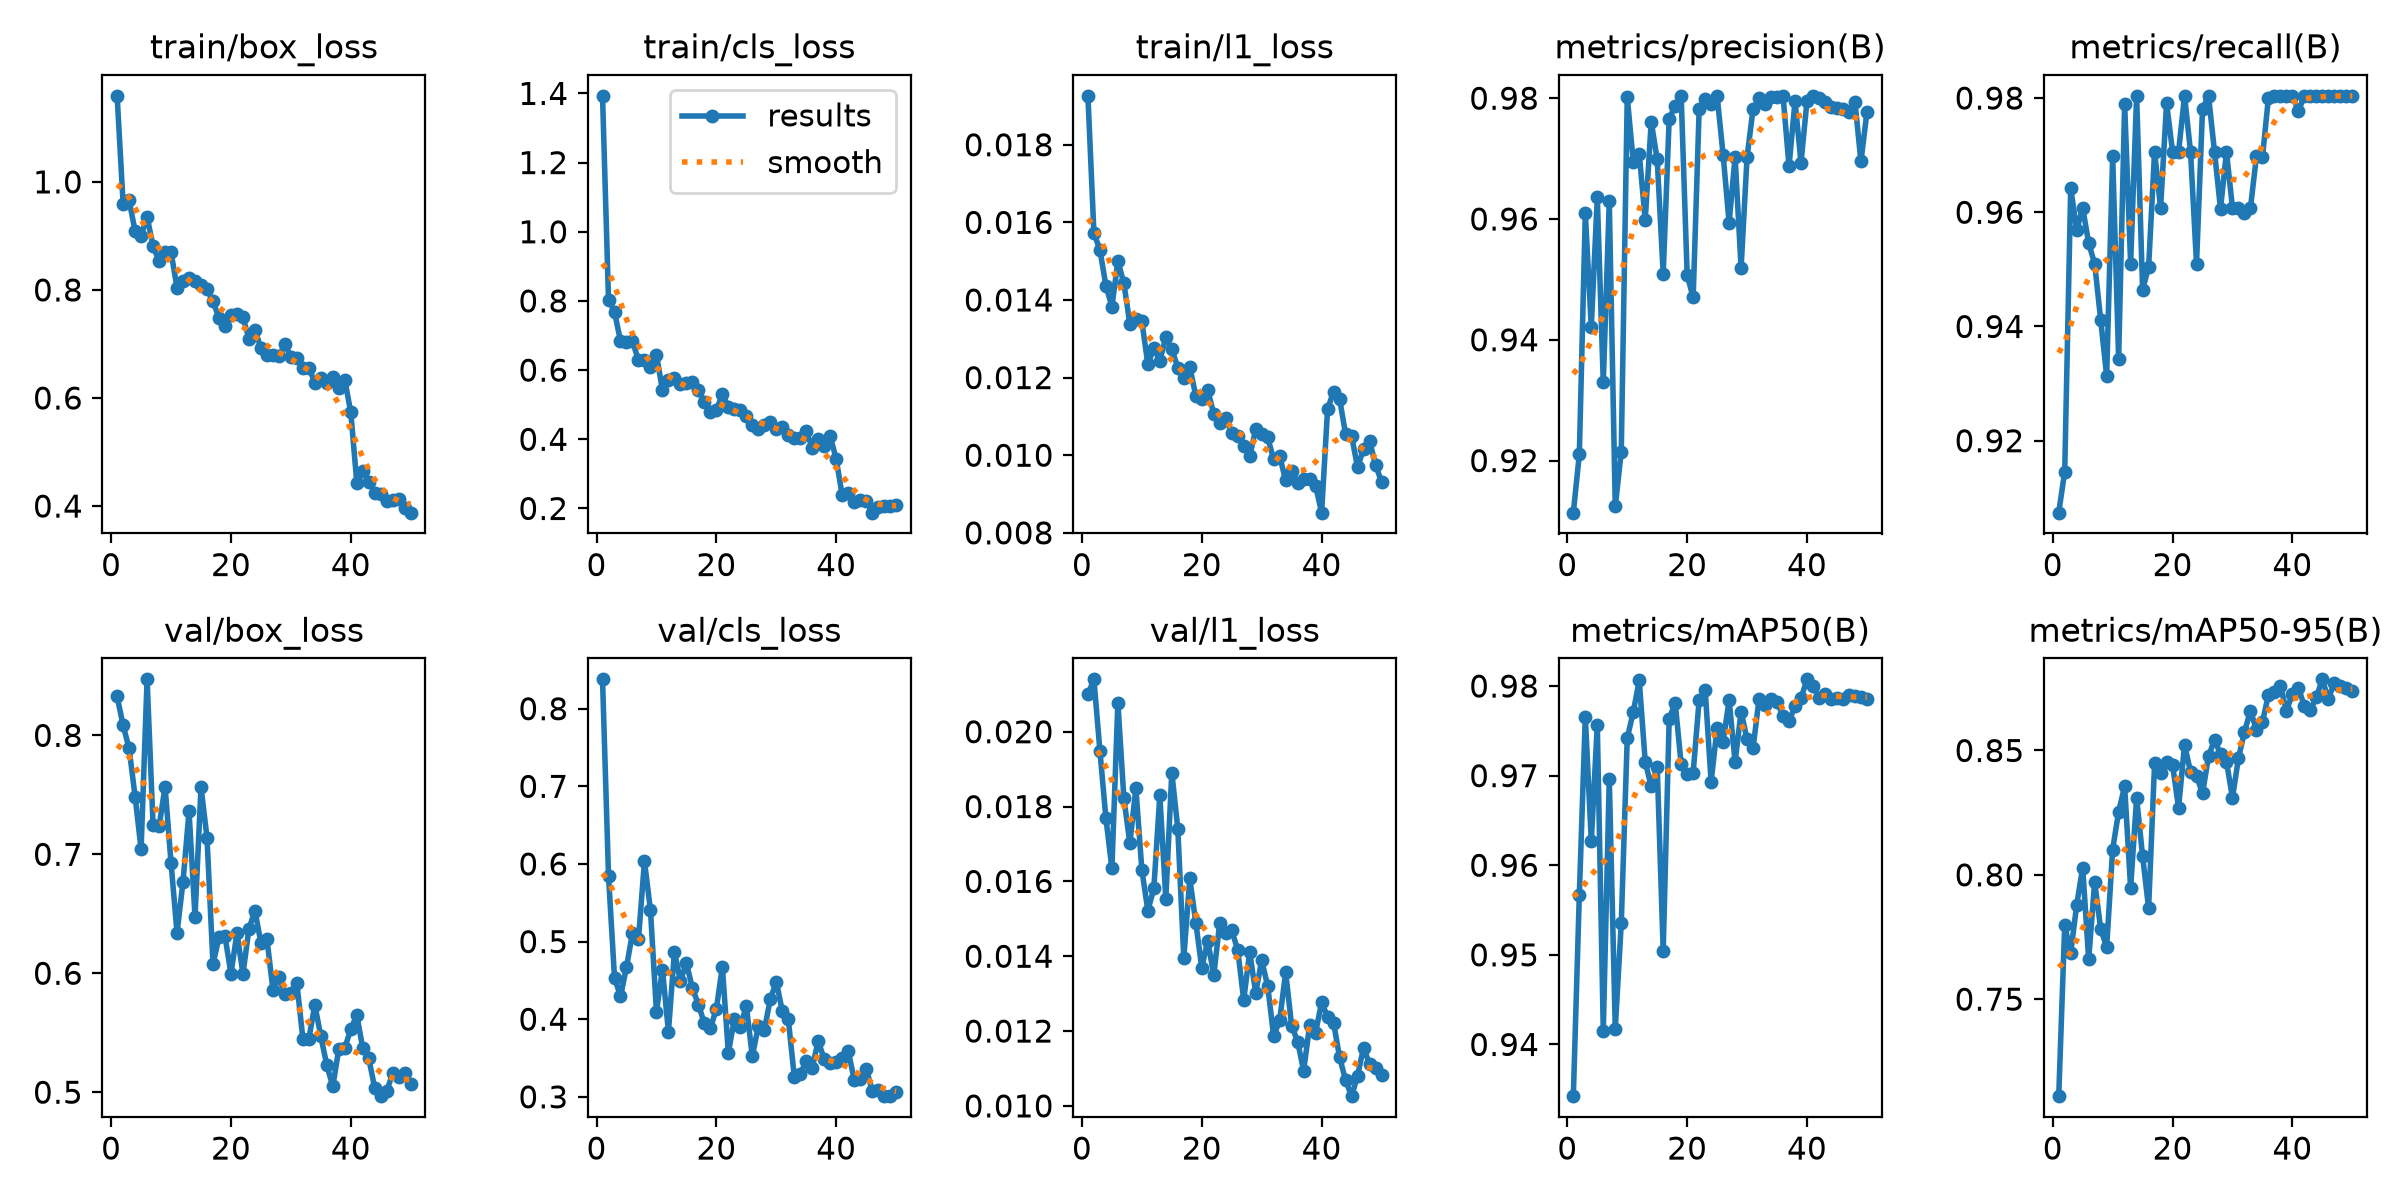

The data file committed next to this chart (first rows):
epoch, time, train/box_loss, train/cls_loss, train/l1_loss, metrics/precision(B), metrics/recall(B), metrics/mAP50(B), metrics/mAP50-95(B), val/box_loss, val/cls_loss, val/l1_loss, lr/pg0, lr/pg1, lr/pg2
1, 48.03, 1.159, 1.393, 0.01926, 0.9114, 0.9074, 0.9342, 0.711, 0.8327, 0.8378, 0.021, 0.0006624, 0.0006624, 0.0006624
2, 95.96, 0.9599, 0.8035, 0.01573, 0.921, 0.9146, 0.9567, 0.7798, 0.8084, 0.5844, 0.0214, 0.001303, 0.001303, 0.001303
3, 144.5, 0.9659, 0.7689, 0.01529, 0.9609, 0.9643, 0.9766, 0.7686, 0.7891, 0.4536, 0.01949, 0.001917, 0.001917, 0.001917
4, 193.2, 0.9089, 0.6836, 0.01437, 0.9421, 0.9569, 0.9627, 0.788, 0.7486, 0.4293, 0.01769, 0.001881, 0.001881, 0.001881
5, 240.7, 0.8999, 0.6824, 0.01383, 0.9636, 0.9608, 0.9757, 0.8029, 0.7042, 0.4671, 0.01635, 0.001842, 0.001842, 0.001842
6, 290.5, 0.9355, 0.683, 0.015, 0.9329, 0.9546, 0.9415, 0.766, 0.8471, 0.5112, 0.02078, 0.001802, 0.001802, 0.001802
7, 337.9, 0.8807, 0.6291, 0.01443, 0.9629, 0.951, 0.9697, 0.7971, 0.7246, 0.5034, 0.01822, 0.001762, 0.001762, 0.001762
8, 385.5, 0.8538, 0.6285, 0.01339, 0.9124, 0.9412, 0.9418, 0.7783, 0.7234, 0.6036, 0.01702, 0.001723, 0.001723, 0.001723
9, 434.4, 0.8699, 0.608, 0.01351, 0.9215, 0.9314, 0.9535, 0.7709, 0.757, 0.5405, 0.01849, 0.001683, 0.001683, 0.001683
10, 482.6, 0.8702, 0.6448, 0.01345, 0.9802, 0.9698, 0.9742, 0.8102, 0.6927, 0.4097, 0.01631, 0.001644, 0.001644, 0.001644
11, 533.6, 0.8035, 0.5418, 0.01234, 0.9695, 0.9343, 0.9771, 0.8254, 0.634, 0.4639, 0.01522, 0.001604, 0.001604, 0.001604
12, 582.9, 0.8159, 0.5704, 0.01276, 0.9708, 0.979, 0.9806, 0.8356, 0.6771, 0.384, 0.01581, 0.001564, 0.001564, 0.001564
13, 641.3, 0.8212, 0.5781, 0.01243, 0.9598, 0.951, 0.9715, 0.7947, 0.7363, 0.4869, 0.0183, 0.001525, 0.001525, 0.001525
14, 694.5, 0.8171, 0.5589, 0.01305, 0.9761, 0.9804, 0.9688, 0.8309, 0.6474, 0.4495, 0.01554, 0.001485, 0.001485, 0.001485
15, 764.9, 0.8084, 0.5613, 0.01273, 0.9699, 0.9464, 0.971, 0.8075, 0.7566, 0.4723, 0.01891, 0.001446, 0.001446, 0.001446
16, 841.8, 0.8012, 0.5646, 0.01226, 0.9509, 0.9504, 0.9505, 0.7866, 0.7141, 0.44, 0.01741, 0.001406, 0.001406, 0.001406
17, 937.2, 0.7793, 0.542, 0.01198, 0.9766, 0.9706, 0.9763, 0.8448, 0.6075, 0.4189, 0.01395, 0.001366, 0.001366, 0.001366
18, 1025, 0.7479, 0.5085, 0.01228, 0.9787, 0.9608, 0.9781, 0.8409, 0.6305, 0.3946, 0.01608, 0.001327, 0.001327, 0.001327
19, 1119, 0.7327, 0.479, 0.01153, 0.9804, 0.9791, 0.9713, 0.8454, 0.6312, 0.3884, 0.0149, 0.001287, 0.001287, 0.001287
20, 1204, 0.7537, 0.4856, 0.01144, 0.9507, 0.9706, 0.9702, 0.8443, 0.5996, 0.4134, 0.01369, 0.001248, 0.001248, 0.001248
21, 1307, 0.755, 0.5296, 0.01167, 0.947, 0.9706, 0.9703, 0.8269, 0.6338, 0.4678, 0.01442, 0.001208, 0.001208, 0.001208
22, 1408, 0.7491, 0.4943, 0.01107, 0.9781, 0.9804, 0.9784, 0.8524, 0.5995, 0.3563, 0.01349, 0.001168, 0.001168, 0.001168
23, 1525, 0.7097, 0.4882, 0.01084, 0.9798, 0.9706, 0.9796, 0.8413, 0.6373, 0.4006, 0.0149, 0.001129, 0.001129, 0.001129
24, 1637, 0.7261, 0.4856, 0.01095, 0.979, 0.951, 0.9693, 0.8398, 0.6526, 0.39, 0.01463, 0.001089, 0.001089, 0.001089
25, 1730, 0.6925, 0.4685, 0.01056, 0.9804, 0.9781, 0.9754, 0.8327, 0.6254, 0.4173, 0.01469, 0.00105, 0.00105, 0.00105
26, 1783, 0.6804, 0.4426, 0.0105, 0.9706, 0.9804, 0.9738, 0.8477, 0.6291, 0.3522, 0.01417, 0.00101, 0.00101, 0.00101
27, 1835, 0.6791, 0.4304, 0.01025, 0.9594, 0.9706, 0.9784, 0.8543, 0.5862, 0.3909, 0.01283, 0.0009704, 0.0009704, 0.0009704
28, 1887, 0.6775, 0.4413, 0.00997, 0.9703, 0.9606, 0.9715, 0.8485, 0.5968, 0.3863, 0.01411, 0.0009308, 0.0009308, 0.0009308
29, 1950, 0.6992, 0.4506, 0.01067, 0.9519, 0.9706, 0.9771, 0.8454, 0.5825, 0.4256, 0.01302, 0.0008912, 0.0008912, 0.0008912
30, 2033, 0.6764, 0.43, 0.01054, 0.9703, 0.9607, 0.974, 0.831, 0.5837, 0.4484, 0.01389, 0.0008516, 0.0008516, 0.0008516
31, 2111, 0.6738, 0.4342, 0.01046, 0.9782, 0.9608, 0.9731, 0.847, 0.5915, 0.4108, 0.01321, 0.000812, 0.000812, 0.000812
32, 2166, 0.6549, 0.4118, 0.00989, 0.98, 0.9599, 0.9786, 0.8574, 0.545, 0.4004, 0.01186, 0.0007724, 0.0007724, 0.0007724
33, 2220, 0.6562, 0.4048, 0.00998, 0.9791, 0.9608, 0.9779, 0.866, 0.545, 0.3262, 0.01229, 0.0007328, 0.0007328, 0.0007328
34, 2274, 0.6283, 0.4046, 0.00935, 0.9802, 0.9698, 0.9786, 0.8582, 0.5734, 0.3296, 0.01357, 0.0006932, 0.0006932, 0.0006932
35, 2327, 0.6362, 0.4236, 0.0096, 0.9802, 0.9696, 0.9782, 0.8615, 0.5469, 0.3461, 0.01214, 0.0006536, 0.0006536, 0.0006536
36, 2381, 0.6277, 0.3754, 0.00929, 0.9804, 0.9801, 0.9767, 0.8724, 0.5225, 0.3375, 0.01172, 0.000614, 0.000614, 0.000614
37, 2434, 0.6388, 0.4016, 0.00938, 0.9687, 0.9804, 0.9761, 0.8737, 0.5049, 0.3722, 0.01094, 0.0005744, 0.0005744, 0.0005744
38, 2489, 0.6194, 0.3804, 0.00938, 0.9795, 0.9804, 0.9778, 0.8759, 0.5365, 0.3481, 0.01215, 0.0005348, 0.0005348, 0.0005348
39, 2544, 0.6334, 0.4089, 0.00921, 0.9693, 0.9804, 0.9786, 0.866, 0.5372, 0.3439, 0.01196, 0.0004952, 0.0004952, 0.0004952
40, 2598, 0.5732, 0.343, 0.00852, 0.9796, 0.9804, 0.9808, 0.8727, 0.5529, 0.3445, 0.01277, 0.0004556, 0.0004556, 0.0004556
41, 2664, 0.4432, 0.2378, 0.01119, 0.9803, 0.9777, 0.98, 0.8752, 0.5649, 0.3504, 0.01238, 0.000416, 0.000416, 0.000416
42, 2713, 0.4641, 0.2451, 0.01164, 0.9801, 0.9804, 0.9786, 0.8679, 0.5368, 0.3593, 0.01222, 0.0003764, 0.0003764, 0.0003764
43, 2762, 0.4454, 0.2181, 0.01146, 0.9794, 0.9804, 0.9791, 0.8662, 0.5284, 0.3221, 0.0113, 0.0003368, 0.0003368, 0.0003368
44, 2811, 0.4245, 0.2232, 0.01054, 0.9785, 0.9804, 0.9785, 0.8715, 0.5034, 0.3228, 0.01069, 0.0002972, 0.0002972, 0.0002972
45, 2862, 0.4227, 0.2223, 0.0105, 0.9783, 0.9804, 0.9787, 0.8786, 0.4967, 0.3365, 0.01026, 0.0002576, 0.0002576, 0.0002576
46, 2912, 0.4102, 0.1879, 0.00969, 0.9783, 0.9804, 0.9786, 0.8707, 0.501, 0.308, 0.0108, 0.000218, 0.000218, 0.000218
47, 2965, 0.4111, 0.2057, 0.01016, 0.9777, 0.9804, 0.979, 0.8773, 0.5161, 0.3082, 0.01156, 0.0001784, 0.0001784, 0.0001784
48, 3018, 0.4132, 0.207, 0.01037, 0.9794, 0.9804, 0.9789, 0.876, 0.5124, 0.3014, 0.01112, 0.0001388, 0.0001388, 0.0001388
49, 3072, 0.3959, 0.2076, 0.00976, 0.9695, 0.9804, 0.9788, 0.875, 0.5158, 0.3009, 0.011, 9.92e-05, 9.92e-05, 9.92e-05
50, 3127, 0.3878, 0.2106, 0.00931, 0.9777, 0.9804, 0.9786, 0.8739, 0.507, 0.3065, 0.01083, 5.96e-05, 5.96e-05, 5.96e-05
